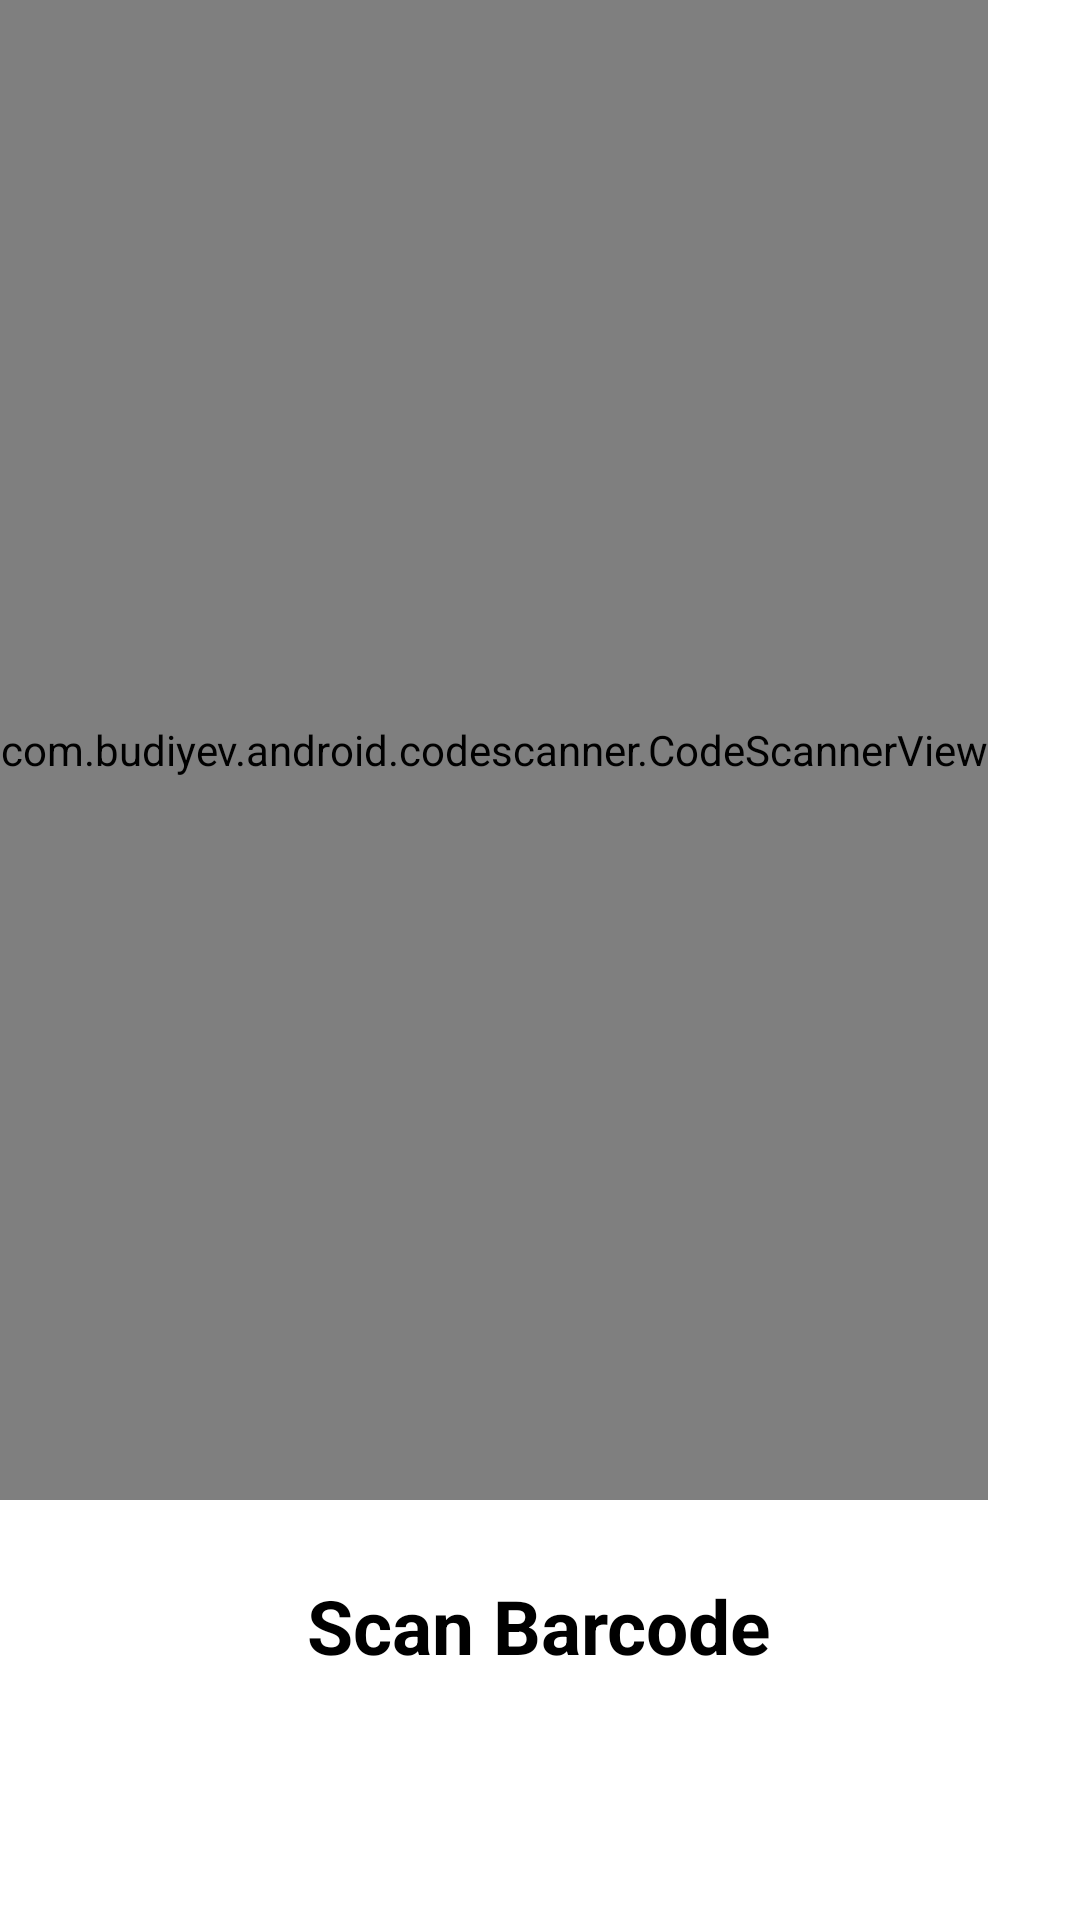

This screen was rendered from an Android layout file. Write that file and the resources it references.
<!-- AndroidManifest.xml: application theme Theme.FoodScanner -->
<!-- res/layout/activity_barcode.xml -->
<?xml version="1.0" encoding="utf-8"?>
<RelativeLayout xmlns:android="http://schemas.android.com/apk/res/android"
    xmlns:app="http://schemas.android.com/apk/res-auto"
    xmlns:tools="http://schemas.android.com/tools"
    android:layout_width="match_parent"
    android:layout_height="match_parent"
    tools:context=".BarcodeActivity">

    <com.budiyev.android.codescanner.CodeScannerView
        android:id="@+id/scanArea"
        android:layout_width="wrap_content"
        android:layout_height="500dp"
        app:autoFocusButtonColor="@color/white"
        app:autoFocusButtonVisible="true"
        app:flashButtonColor="@color/white"
        app:flashButtonVisible="true"
        app:frameCornersRadius="50dp"
        app:maskColor="#70000000" />

    <TextView
        android:layout_width="wrap_content"
        android:layout_height="wrap_content"
        android:layout_below="@id/scanArea"
        android:layout_centerHorizontal="true"
        android:layout_marginTop="25dp"
        android:text="Scan Barcode"
        android:textColor="@color/black"
        android:textSize="25dp"
        android:textStyle="bold" />

</RelativeLayout>
<!-- resources referenced by this layout -->
<resources>
  <style name="Theme.FoodScanner" parent="Theme.MaterialComponents.Light.DarkActionBar">
          
          <item name="colorPrimary">@color/purple_500</item>
          <item name="colorPrimaryVariant">@color/purple_700</item>
          <item name="colorOnPrimary">@color/white</item>
          
          <item name="colorSecondary">@color/teal_200</item>
          <item name="colorSecondaryVariant">@color/teal_700</item>
          <item name="colorOnSecondary">@color/black</item>
          
          <item name="android:statusBarColor" tools:targetApi="l">?attr/colorPrimaryVariant</item>
          
      </style>
  <!-- not gathered from this repository: default colours our renderer supplied (Android Studio template values) -->
  <color name="purple_500">#FF6200EE</color>
  <color name="purple_700">#FF3700B3</color>
  <color name="teal_200">#FF03DAC5</color>
  <color name="teal_700">#FF018786</color>
  <color name="black">#FF000000</color>
  <color name="white">#FFFFFFFF</color>
</resources>
